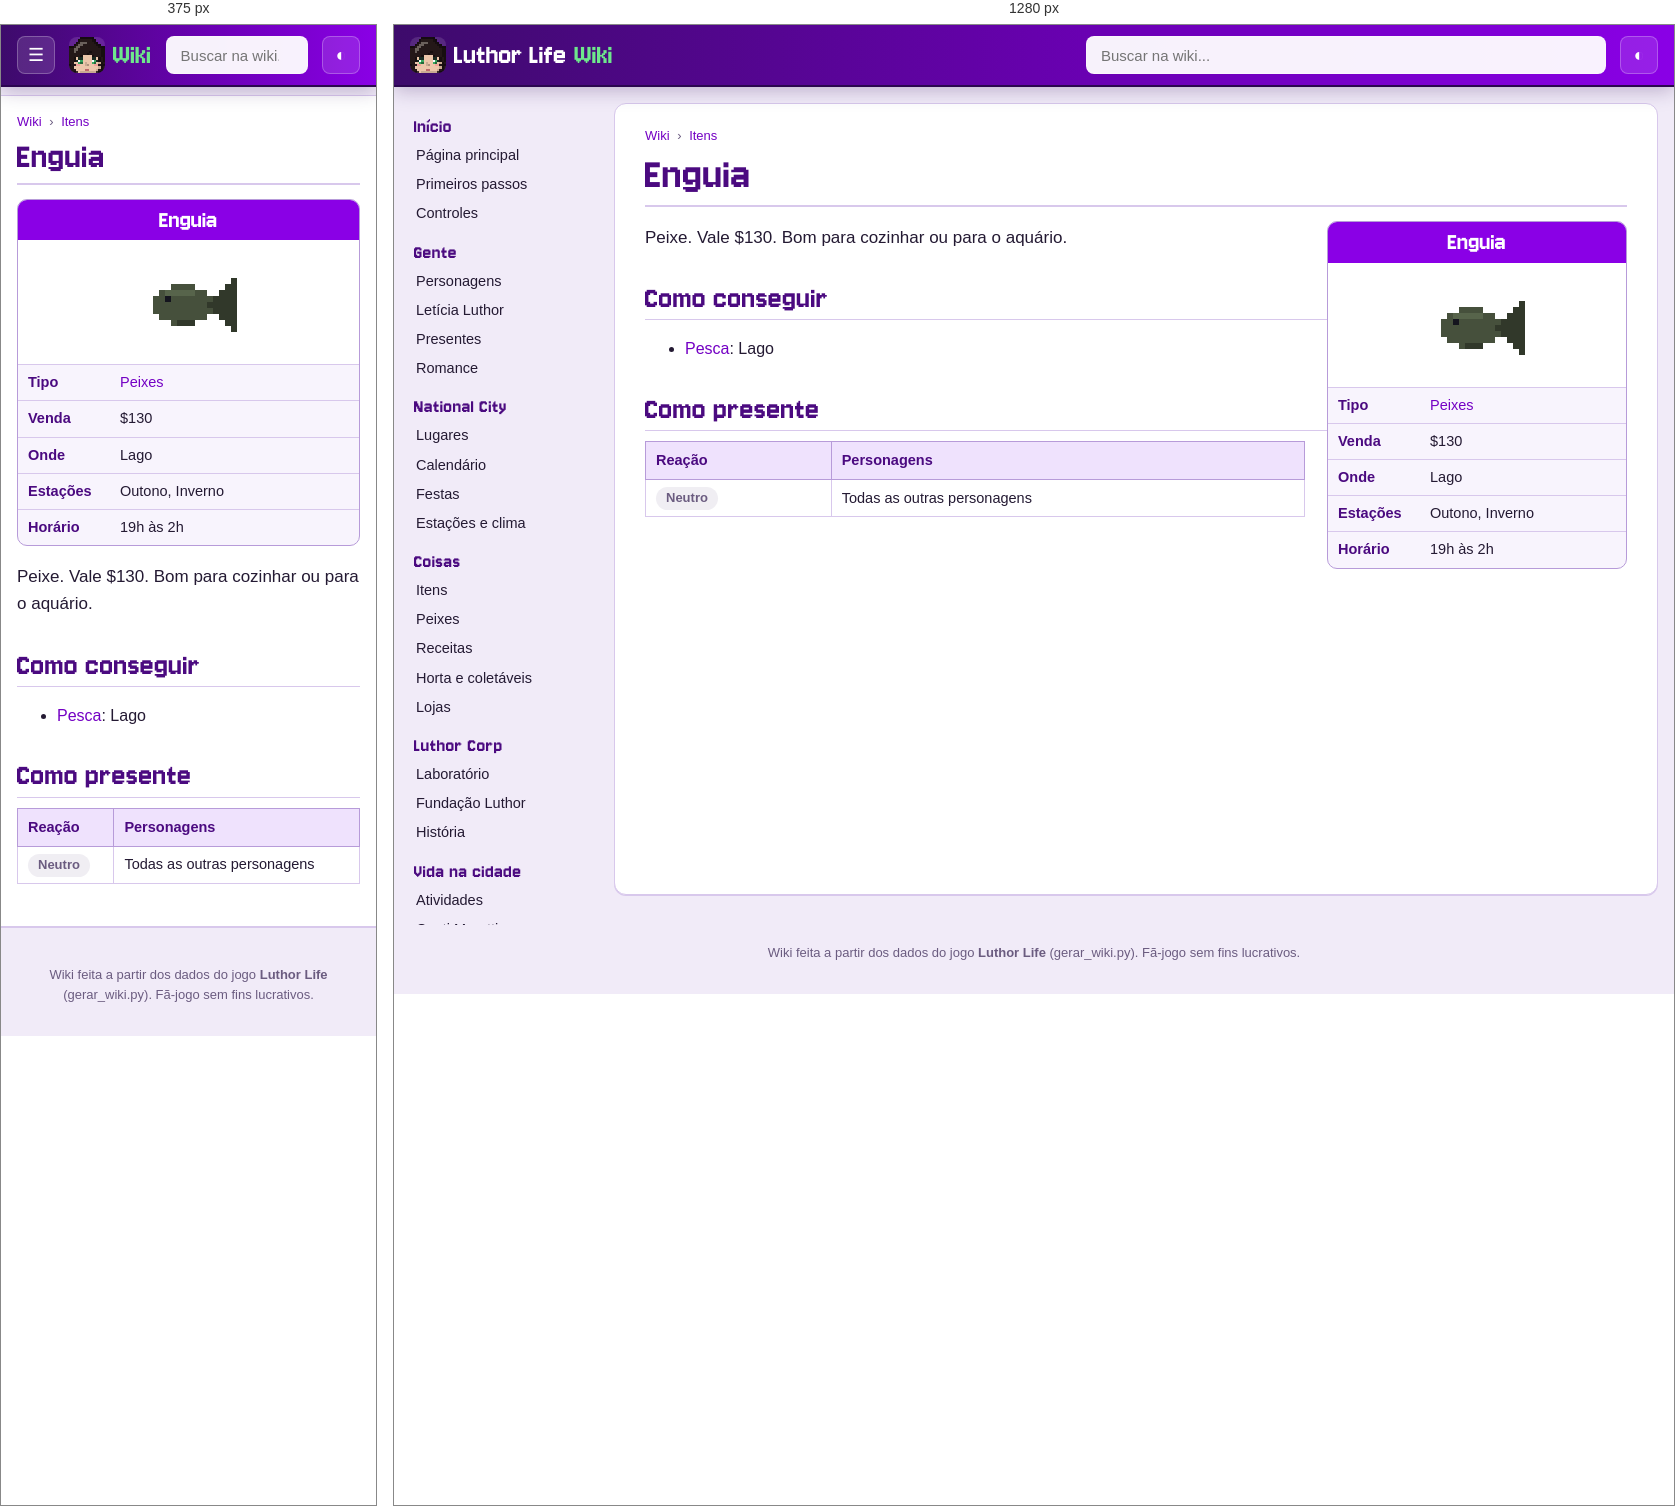
Rendered at 375 px and 1280 px, left to right.

<!-- file: item-enguia.html -->
<!doctype html>
<html lang="pt-BR">
<head>
<meta charset="utf-8">
<meta name="viewport" content="width=device-width, initial-scale=1">
<title>Enguia · Wiki Luthor Life</title>
<meta name="description" content="Peixe. Vale $130. Bom para cozinhar ou para o aquário.">
<link rel="icon" href="../img/logo.png">
<link rel="preconnect" href="https://fonts.googleapis.com">
<link href="https://fonts.googleapis.com/css2?family=Nunito:wght@400;600;700;800&amp;display=swap" rel="stylesheet">
<link rel="stylesheet" href="wiki.css">
<script>try{var t=localStorage.getItem("wiki-tema");if(t)document.documentElement.dataset.theme=t}catch(e){}</script>
</head>
<body>
<header class="topo">
  <button class="menu" aria-label="Abrir o menu">☰</button>
  <a class="marca" href="index.html"><img src="img/cabecas/leticia.png" alt="" width="32" height="32"><span>Luthor Life</span><em>Wiki</em></a>
  <div class="busca">
    <input type="search" placeholder="Buscar na wiki..." aria-label="Buscar na wiki" autocomplete="off">
    <ul class="resultados" hidden></ul>
  </div>
  <button class="tema" aria-label="Trocar tema claro/escuro">◐</button>
</header>
<div class="corpo">
  <nav class="lateral"><h3>Início</h3><ul><li><a href="index.html">Página principal</a></li><li><a href="guia.html">Primeiros passos</a></li><li><a href="controles.html">Controles</a></li></ul><h3>Gente</h3><ul><li><a href="personagens.html">Personagens</a></li><li><a href="leticia.html">Letícia Luthor</a></li><li><a href="presentes.html">Presentes</a></li><li><a href="romance.html">Romance</a></li></ul><h3>National City</h3><ul><li><a href="lugares.html">Lugares</a></li><li><a href="calendario.html">Calendário</a></li><li><a href="festas.html">Festas</a></li><li><a href="estacoes.html">Estações e clima</a></li></ul><h3>Coisas</h3><ul><li><a href="itens.html">Itens</a></li><li><a href="peixes.html">Peixes</a></li><li><a href="receitas.html">Receitas</a></li><li><a href="horta.html">Horta e coletáveis</a></li><li><a href="lojas.html">Lojas</a></li></ul><h3>Luthor Corp</h3><ul><li><a href="laboratorio.html">Laboratório</a></li><li><a href="fundacao.html">Fundação Luthor</a></li><li><a href="historia.html">História</a></li></ul><h3>Vida na cidade</h3><ul><li><a href="atividades.html">Atividades</a></li><li><a href="hospital.html">Conti Moretti</a></li><li><a href="habilidades.html">Habilidades</a></li><li><a href="conquistas.html">Conquistas</a></li></ul><h3>Ferramentas</h3><ul><li><a href="#" id="aleatoria">Página aleatória</a></li><li><a href="../index.html">Site do jogo</a></li><li><a href="https://github.com/LuthorW/Luthor-Life">Código no GitHub</a></li></ul></nav>
  <main class="artigo">
    <nav class="trilha"><a href="index.html">Wiki</a> <span>›</span> <a href="itens.html">Itens</a></nav>
    <h1>Enguia</h1>
<aside class="infobox coisa"><div class="ib-titulo">Enguia</div><div class="ib-icone"><img class="ico grande" src="img/itens/enguia.png" alt="" width="96" height="96" loading="lazy"></div><table><tr><th>Tipo</th><td><a href="itens.html#fish">Peixes</a></td></tr><tr><th>Venda</th><td>$130</td></tr><tr><th>Onde</th><td>Lago</td></tr><tr><th>Estações</th><td>Outono, Inverno</td></tr><tr><th>Horário</th><td>19h às 2h</td></tr></table></aside>
<p class="lead">Peixe. Vale $130. Bom para cozinhar ou para o aquário.</p>
<h2>Como conseguir</h2><ul><li><a href="peixes.html">Pesca</a>: Lago</li></ul>
<h2>Como presente</h2><div class="tabela"><table class="wikitable"><thead><tr><th>Reação</th><th>Personagens</th></tr></thead><tbody><tr><td><span class="gosto neutral">Neutro</span></td><td>Todas as outras personagens</td></tr></tbody></table></div>
  </main>
</div>
<footer class="rodape">Wiki feita a partir dos dados do jogo <b>Luthor Life</b> (gerar_wiki.py). Fã-jogo sem fins lucrativos.</footer>
<script src="busca.js"></script>
<script src="wiki.js"></script>
</body>
</html>


/* @media block from wiki.css */
@media (max-width: 900px) {
  .menu { display: block; }
  .marca span { display: none; }
  .lateral {
    position: fixed; top: 60px; left: 0; bottom: 0; z-index: 15; width: 260px; max-height: none;
    background: var(--lateral); border-right: 1px solid var(--linha-forte);
    transform: translateX(-100%); transition: transform .2s;
  }
  body.menu-aberto .lateral { transform: none; box-shadow: 10px 0 30px rgba(0,0,0,.3); }
  .artigo { margin: 10px 0 20px; padding: 16px 16px 26px; border-radius: 0; border-left: 0; border-right: 0; }
  h1 { font-size: 38px; }
  .infobox, .infobox.festa { float: none; width: 100%; margin: 0 0 16px; }
  .infobox .retrato { max-width: 320px; margin: 0 auto; }
  .lugar { flex-direction: column; }
  .lugar .foto { flex: none; width: 100%; }
  .duas, .romances { grid-template-columns: 1fr; }
  .banner { flex-direction: column; }
  .banner img { width: 100%; }
  .calendario { grid-template-columns: repeat(7, minmax(0, 1fr)); gap: 2px; }
  .dia { min-height: 64px; padding: 2px; font-size: 10.5px; }
  .ev .cab { display: none; }
  .ev.semana { display: none; }
}

/* @media block from wiki.css */
@media (min-width: 901px) { .lateral { background: transparent; } }